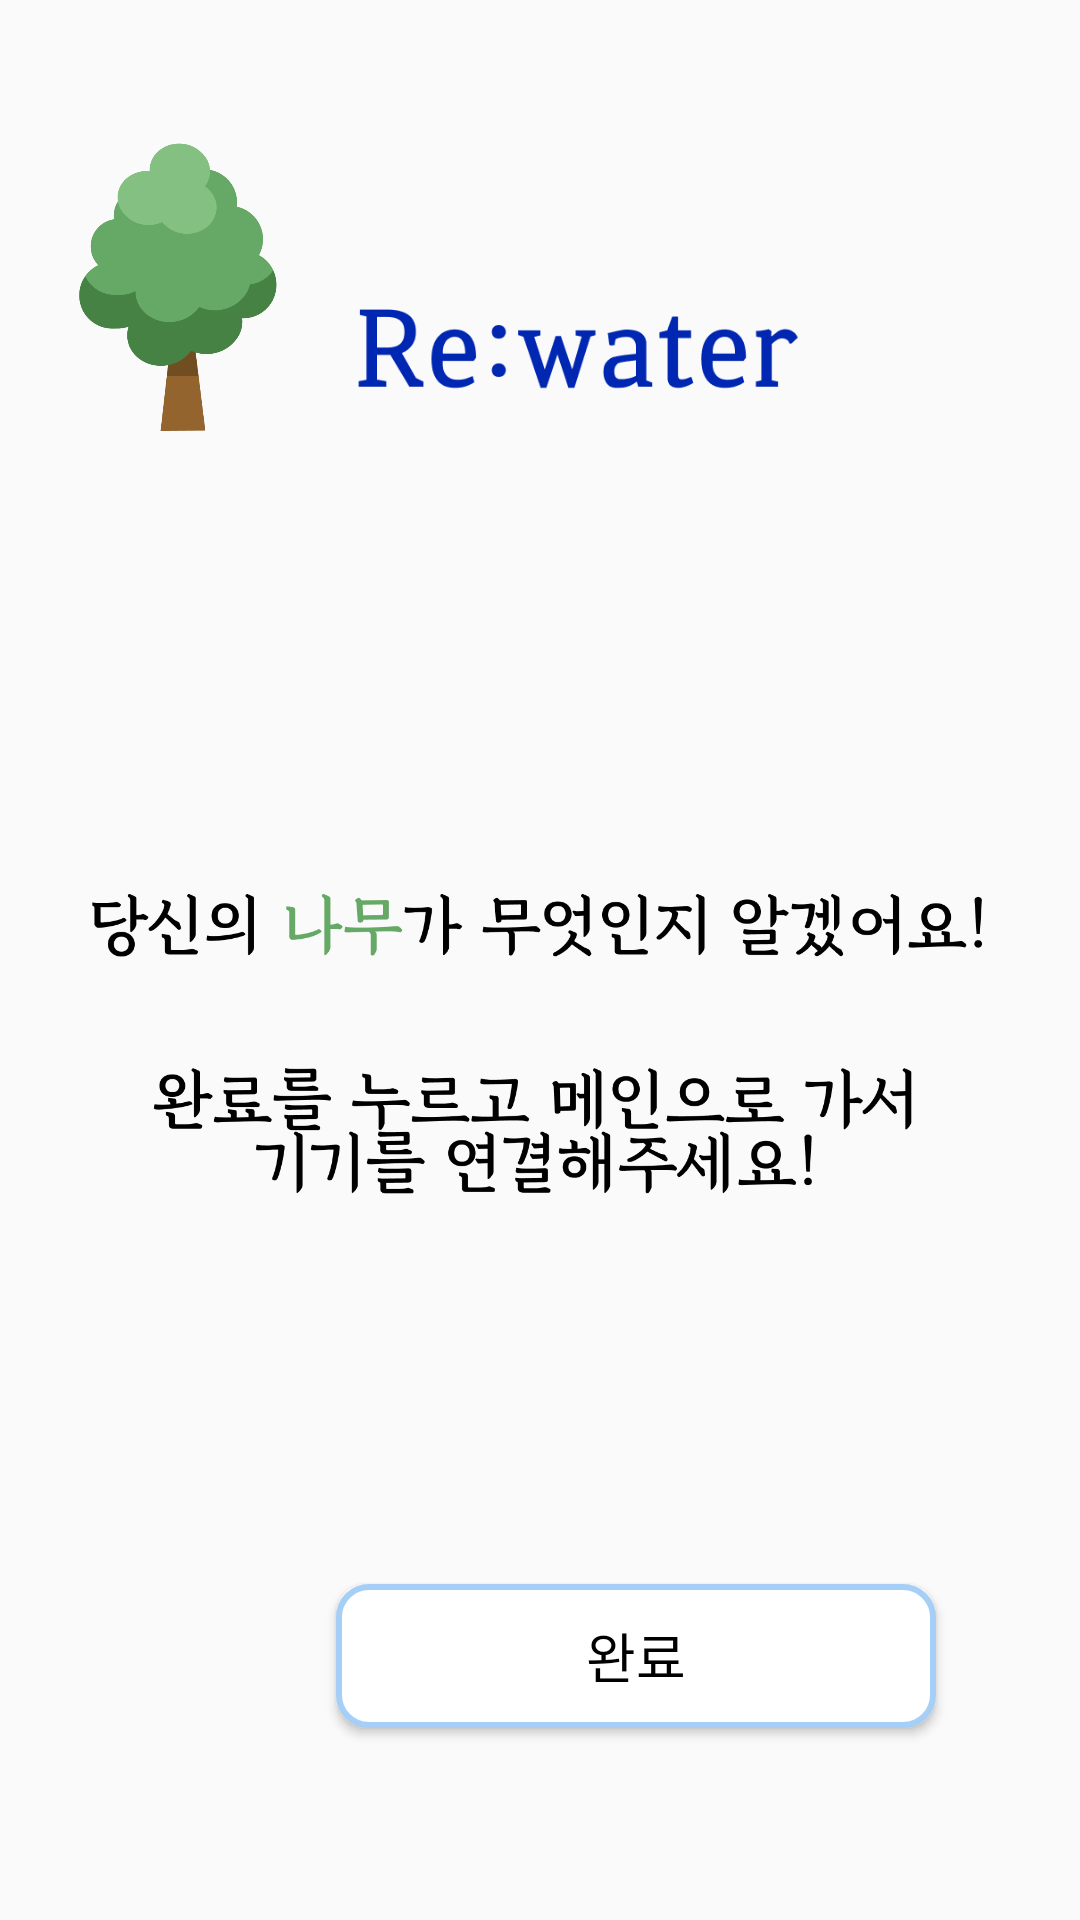

This screen was rendered from an Android layout file. Write that file and the resources it references.
<!-- AndroidManifest.xml: application theme Theme.Design.Light.NoActionBar -->
<!-- res/layout/fragment_choose_tree_end.xml -->
<?xml version="1.0" encoding="utf-8"?>
<layout

    xmlns:android="http://schemas.android.com/apk/res/android"
    xmlns:tools="http://schemas.android.com/tools"
    xmlns:app="http://schemas.android.com/apk/res-auto">

    <data>

        <variable
            name="fragment"
            type="com.kdn.presentation.ui.setting.fragment.ChooseTreeEndFragment" />

    </data>

    <androidx.constraintlayout.widget.ConstraintLayout
        android:layout_width="match_parent"
        android:layout_height="match_parent"
        tools:context="ui.setting.fragment.ChooseTreeSizeFragment">

        <ImageView
            android:id="@+id/imageView2"
            android:layout_width="100dp"
            android:layout_height="100dp"
            android:layout_marginTop="44dp"
            android:src="@drawable/tree"
            app:layout_constraintEnd_toStartOf="@+id/imageView"
            app:layout_constraintHorizontal_bias="0.533"
            app:layout_constraintStart_toStartOf="parent"
            app:layout_constraintTop_toTopOf="parent" />

        <ImageView
            android:id="@+id/imageView"
            android:layout_width="150dp"
            android:layout_height="50dp"
            android:layout_marginTop="92dp"
            android:src="@drawable/title_img"
            app:layout_constraintEnd_toEndOf="parent"
            app:layout_constraintHorizontal_bias="0.559"
            app:layout_constraintStart_toStartOf="parent"
            app:layout_constraintTop_toTopOf="parent" />

        <ImageView
            android:layout_width="300dp"
            android:layout_height="300dp"
            android:layout_marginTop="56dp"
            android:src="@drawable/end_text"
            app:layout_constraintEnd_toEndOf="parent"
            app:layout_constraintHorizontal_bias="0.495"
            app:layout_constraintStart_toStartOf="parent"
            app:layout_constraintTop_toBottomOf="@+id/imageView" />

        <androidx.appcompat.widget.AppCompatButton
            android:layout_width="200dp"
            android:onClick="@{fragment.goMain}"
            android:layout_height="wrap_content"
            android:layout_marginEnd="48dp"
            android:layout_marginBottom="64dp"
            android:background="@drawable/next_button_background"
            android:fontFamily="@font/title_medium"
            android:text="완료"
            android:textColor="@color/black"
            android:textSize="18dp"
            app:layout_constraintBottom_toBottomOf="parent"
            app:layout_constraintEnd_toEndOf="parent" />


    </androidx.constraintlayout.widget.ConstraintLayout>

</layout>
<!-- resources referenced by this layout -->
<resources>
  <color name="black">#000000</color>
  <!-- drawable end_text: png bitmap (drawable, 44994 bytes) -->
  <!-- drawable next_button_background (drawable) -->
  <?xml version="1.0" encoding="utf-8"?>
  <selector xmlns:android="http://schemas.android.com/apk/res/android">
      <item> <shape android:shape="rectangle">
          <stroke android:color="@color/select_back" android:width="2dp"/>
          <corners android:radius="10dp"/> <solid android:color="#ffffff"/>
      </shape> </item> </selector>
  <!-- drawable title_img: png bitmap (drawable, 8001 bytes) -->
  <!-- drawable tree: png bitmap (drawable, 18857 bytes) -->
  <color name="select_back">#A5CFF6</color>
</resources>
